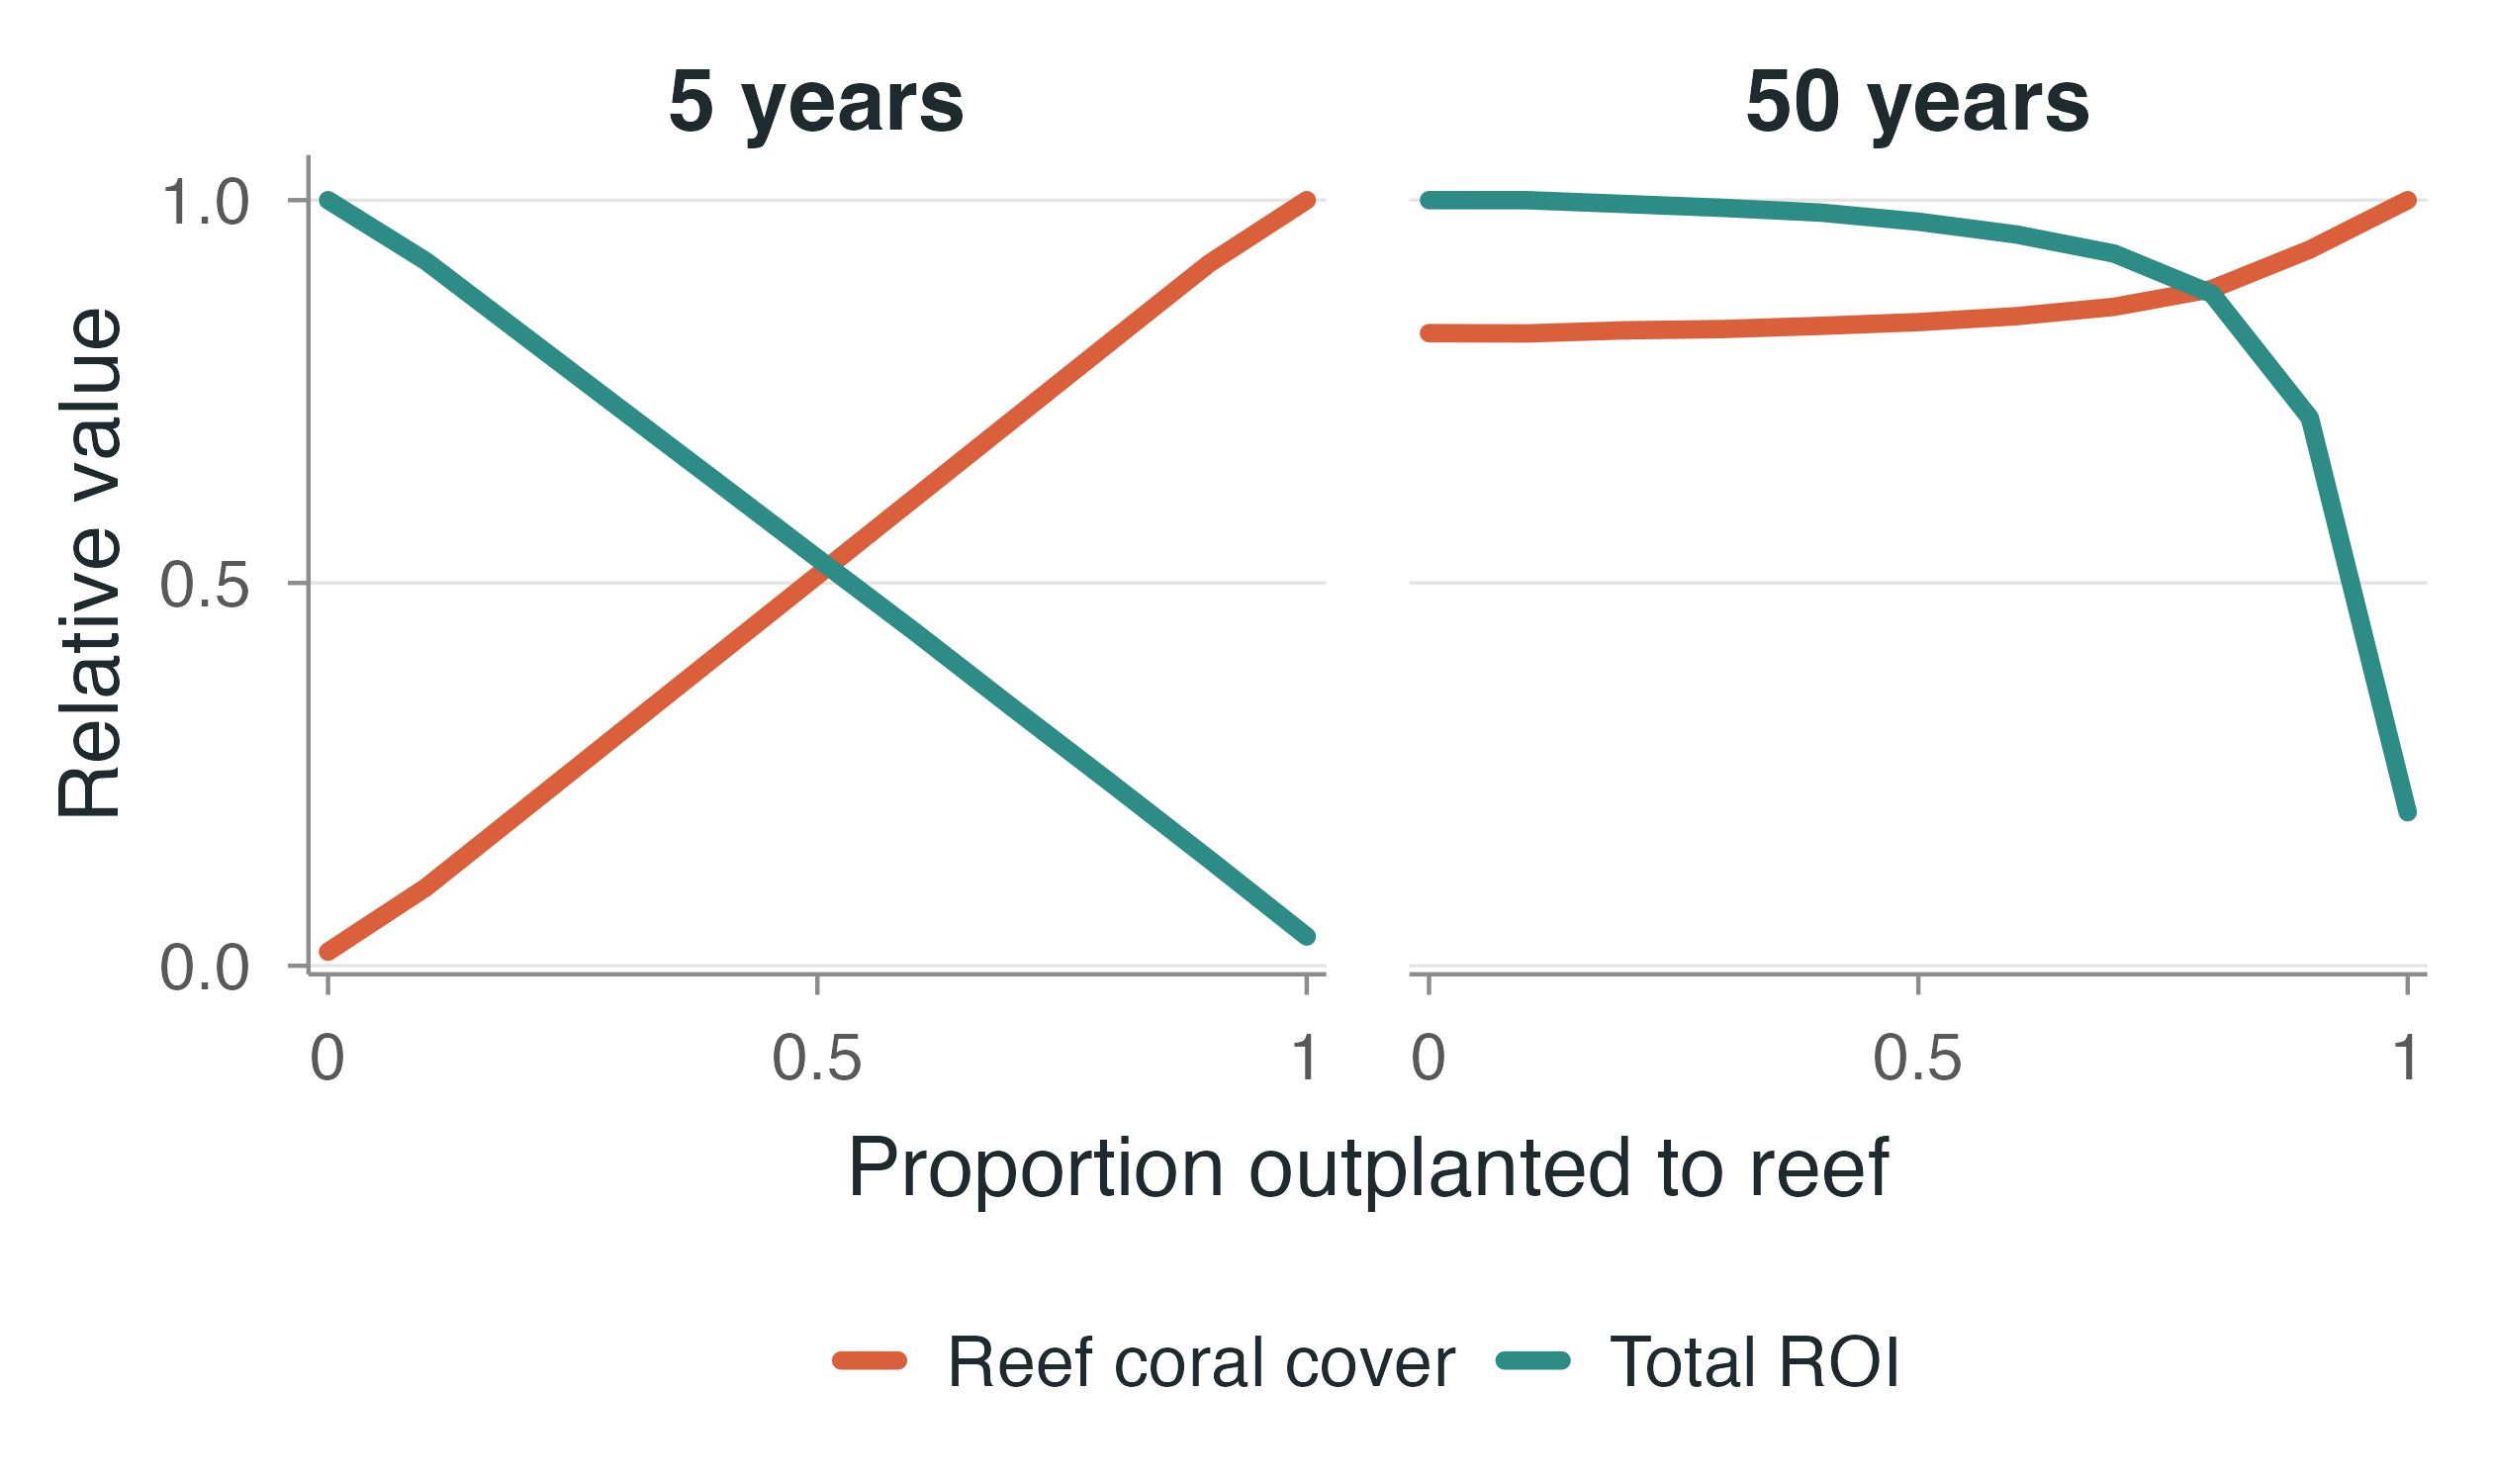

Generate this figure with R:
# fig3_tradeoff.R — slide re-plot of "the nursery-reef tradeoff depends on time"
# (manuscript Fig 3b). Reef coral cover vs total ROI across the reef-vs-nursery
# allocation, at 5 years (sharp tradeoff) and 50 years (fades). No disturbance.
# Slower: ~100 sets x 11 props x 2 lambda_R. Run: Rscript presentation-figs/fig3_tradeoff.R

setwd(path.expand("~/Detmer-2025-coral-RSE"))
suppressMessages(source("presentation-figs/theme_slide.R"))
suppressMessages(source("presentation-figs/_extracted/setup_base.R"))
suppressMessages(source("presentation-figs/_extracted/functions.R"))
suppressMessages(source("presentation-figs/_extracted/fig2_ctx.R"))   # prop_main, lambda_Rs
cat("running orchard-investment sweep (100 sets x 11 props x 2 lambda_R)...\n")
suppressMessages(source("presentation-figs/_extracted/fig3_data.R"))  # orch_D0_all_dt5 / _dt50

library(tidyverse)
summ <- function(dt, horizon) {
  dt |> filter(par2 == lambda_Rs[2]) |>                     # with reference-reef larval supply
    group_by(prop_out) |>
    summarise(cover = mean(reef_cover_mean, na.rm = TRUE),
              roi   = mean(tot_ROI_mean,   na.rm = TRUE), .groups = "drop") |>
    mutate(horizon = horizon)
}
d <- bind_rows(summ(orch_D0_all_dt5, "5 years"),
               summ(orch_D0_all_dt50, "50 years")) |>
  mutate(horizon = factor(horizon, levels = c("5 years", "50 years")))

# scale each metric to its max WITHIN each horizon, so each panel shows the SHAPE:
# 5 yr = steep opposing lines (sharp tradeoff); 50 yr = flat lines (tradeoff faded).
d <- d |>
  group_by(horizon) |>
  mutate(`Reef coral cover` = cover / max(cover),
         `Total ROI`        = roi   / max(roi)) |>
  ungroup() |>
  pivot_longer(c(`Reef coral cover`, `Total ROI`), names_to = "metric", values_to = "rel")

MET <- c("Reef coral cover" = DECK$coral, "Total ROI" = DECK$teal)

p <- ggplot(d, aes(prop_out, rel, color = metric)) +
  geom_line(linewidth = 2.1, lineend = "round") +
  facet_wrap(~horizon) +
  scale_color_manual(values = MET, name = NULL) +
  scale_x_continuous(breaks = c(0, 0.5, 1), labels = c("0", "0.5", "1"),
                     expand = expansion(mult = c(0.02, 0.02))) +
  scale_y_continuous(breaks = c(0, 0.5, 1), expand = expansion(mult = c(0.03, 0.06))) +
  labs(x = "Proportion outplanted to reef", y = "Relative value") +
  theme_slide(base_size = 20, legend = "bottom") +
  theme(strip.text = element_text(size = 21, face = "bold", color = DECK$ink,
                                  margin = margin(b = 4)),
        panel.spacing = unit(1.4, "lines"),
        legend.position = "bottom",
        legend.text = element_text(size = 17))

save_slide(p, "fig3_tradeoff.png", w = 8.4, h = 5.0)
cat("done fig3\n")
